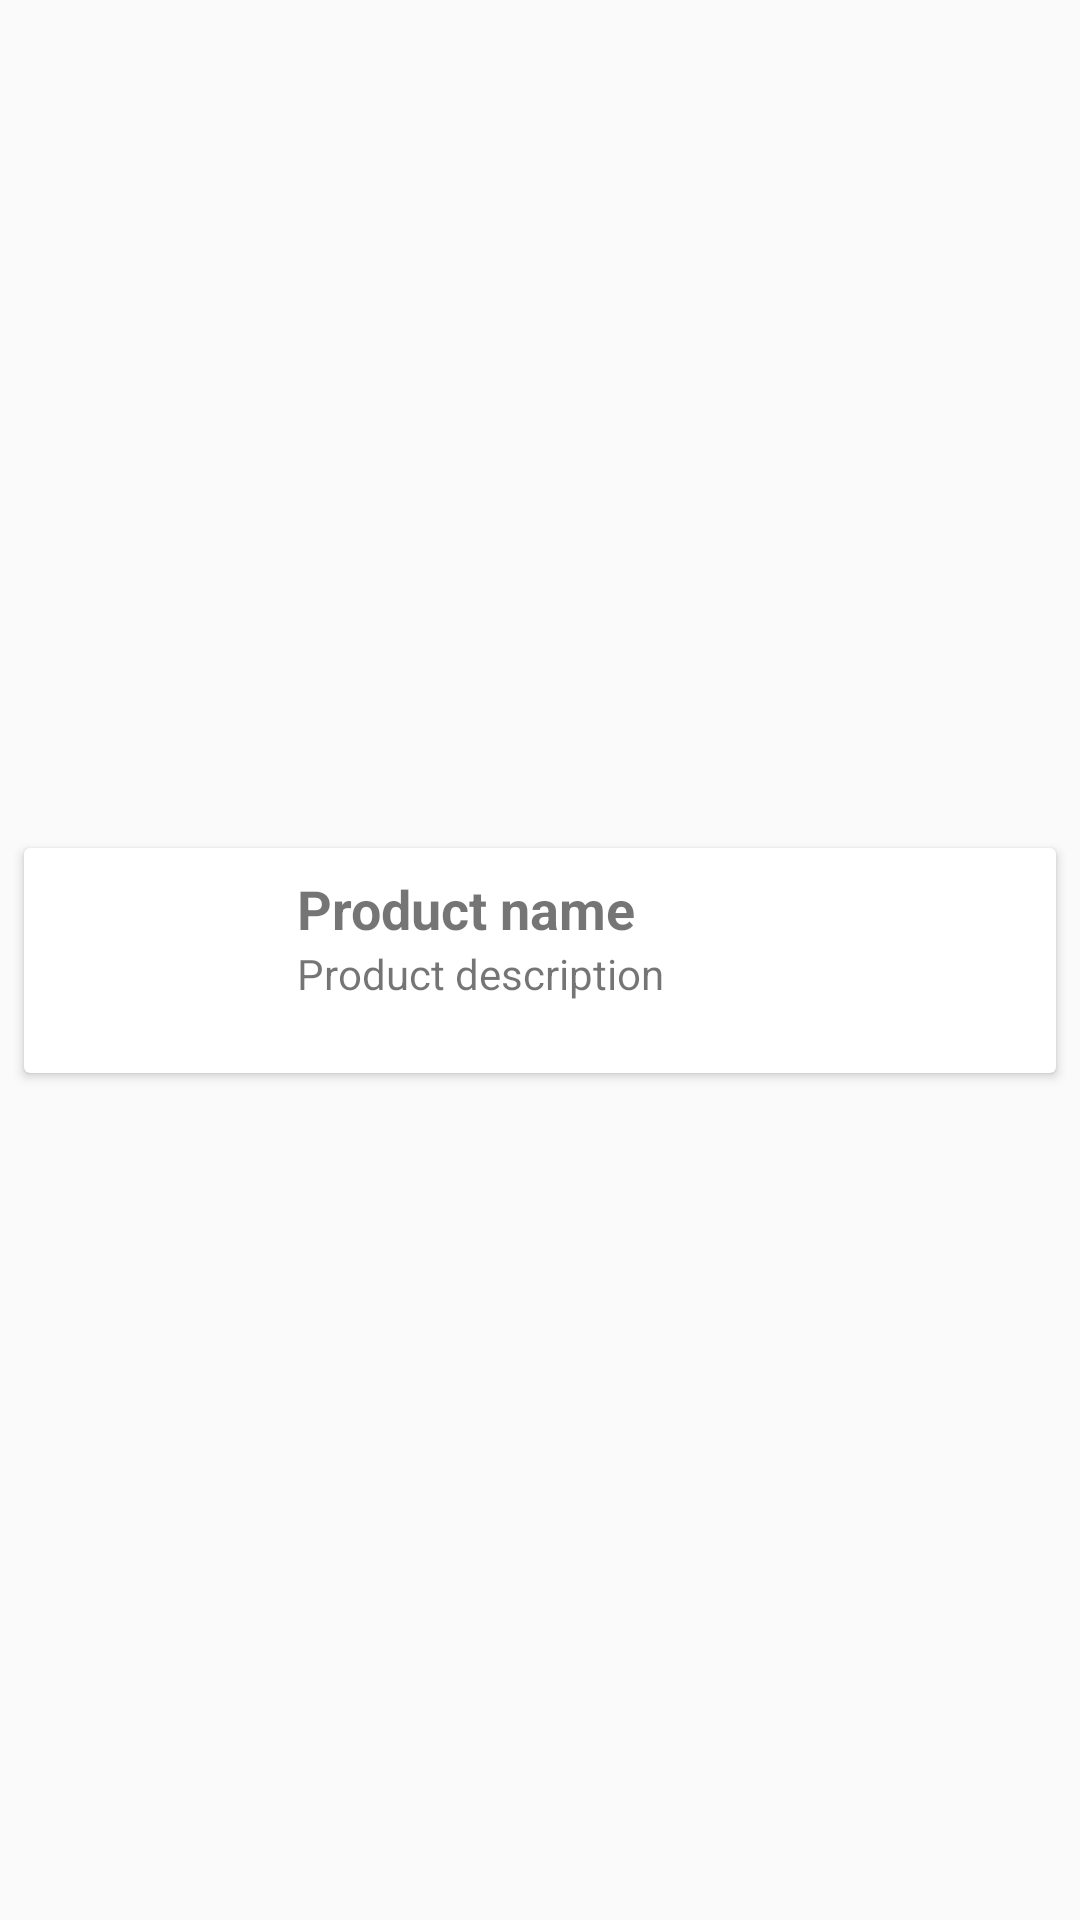

The Android layout XML behind this screen, and the referenced resources:
<!-- AndroidManifest.xml: application theme AppTheme -->
<!-- res/layout/custom_list_layout.xml -->
<?xml version="1.0" encoding="utf-8"?>
<androidx.constraintlayout.widget.ConstraintLayout xmlns:android="http://schemas.android.com/apk/res/android"
    android:layout_width="match_parent"
    android:layout_height="match_parent"
    xmlns:app="http://schemas.android.com/apk/res-auto"
    xmlns:tools="http://schemas.android.com/tools">

    <androidx.cardview.widget.CardView
        android:layout_width="match_parent"
        android:layout_height="wrap_content"
        android:layout_marginStart="8dp"
        android:layout_marginTop="8dp"
        android:layout_marginEnd="8dp"
        android:layout_marginBottom="8dp"
        app:layout_constraintBottom_toBottomOf="parent"
        app:layout_constraintEnd_toEndOf="parent"
        app:layout_constraintStart_toStartOf="parent"
        app:layout_constraintTop_toTopOf="parent">

        <androidx.constraintlayout.widget.ConstraintLayout
            android:layout_width="403dp"
            android:layout_height="wrap_content">

            <ImageView
                android:id="@+id/image_product_view"
                android:layout_width="75dp"
                android:layout_height="75dp"
                app:layout_constraintBottom_toBottomOf="parent"
                app:layout_constraintEnd_toEndOf="parent"
                app:layout_constraintHorizontal_bias="0.0"
                app:layout_constraintStart_toStartOf="parent"
                app:layout_constraintTop_toTopOf="parent"
                app:srcCompat="@drawable/ic_launcher_background"
                tools:ignore="VectorDrawableCompat" />

            <TextView
                android:id="@+id/text_product_name"
                android:layout_width="0dp"
                android:layout_height="wrap_content"
                android:layout_marginStart="16dp"
                android:layout_marginLeft="16dp"
                android:layout_marginTop="8dp"
                android:layout_marginEnd="196dp"
                android:layout_marginRight="196dp"
                android:text="Product name"
                android:textSize="18sp"
                android:textStyle="bold"
                app:layout_constraintBottom_toBottomOf="parent"
                app:layout_constraintEnd_toEndOf="parent"
                app:layout_constraintHorizontal_bias="0.0"
                app:layout_constraintStart_toEndOf="@+id/image_product_view"
                app:layout_constraintTop_toTopOf="parent"
                app:layout_constraintVertical_bias="0.0" />

            <TextView
                android:id="@+id/text_product_description"
                android:layout_width="0dp"
                android:layout_height="wrap_content"
                android:layout_marginStart="16dp"
                android:layout_marginLeft="16dp"
                android:text="Product description"
                app:layout_constraintEnd_toEndOf="parent"
                app:layout_constraintHorizontal_bias="0.0"
                app:layout_constraintStart_toEndOf="@+id/image_product_view"
                app:layout_constraintTop_toBottomOf="@+id/text_product_name" />
        </androidx.constraintlayout.widget.ConstraintLayout>
    </androidx.cardview.widget.CardView>

</androidx.constraintlayout.widget.ConstraintLayout>
<!-- resources referenced by this layout -->
<resources>
  <style name="AppTheme" parent="Theme.AppCompat.Light.DarkActionBar">
          
          <item name="colorPrimary">@color/colorPrimary</item>
          <item name="colorPrimaryDark">@color/colorPrimaryDark</item>
          <item name="colorAccent">@color/colorAccent</item>
          <item name="android:actionModeBackground">@color/colorPrimaryDark</item>
      </style>
  <!-- not gathered from this repository: default colours our renderer supplied (Android Studio template values) -->
  <color name="colorPrimary">#FF6200EE</color>
  <color name="colorPrimaryDark">#FF3700B3</color>
  <color name="colorAccent">#FF03DAC5</color>
</resources>
